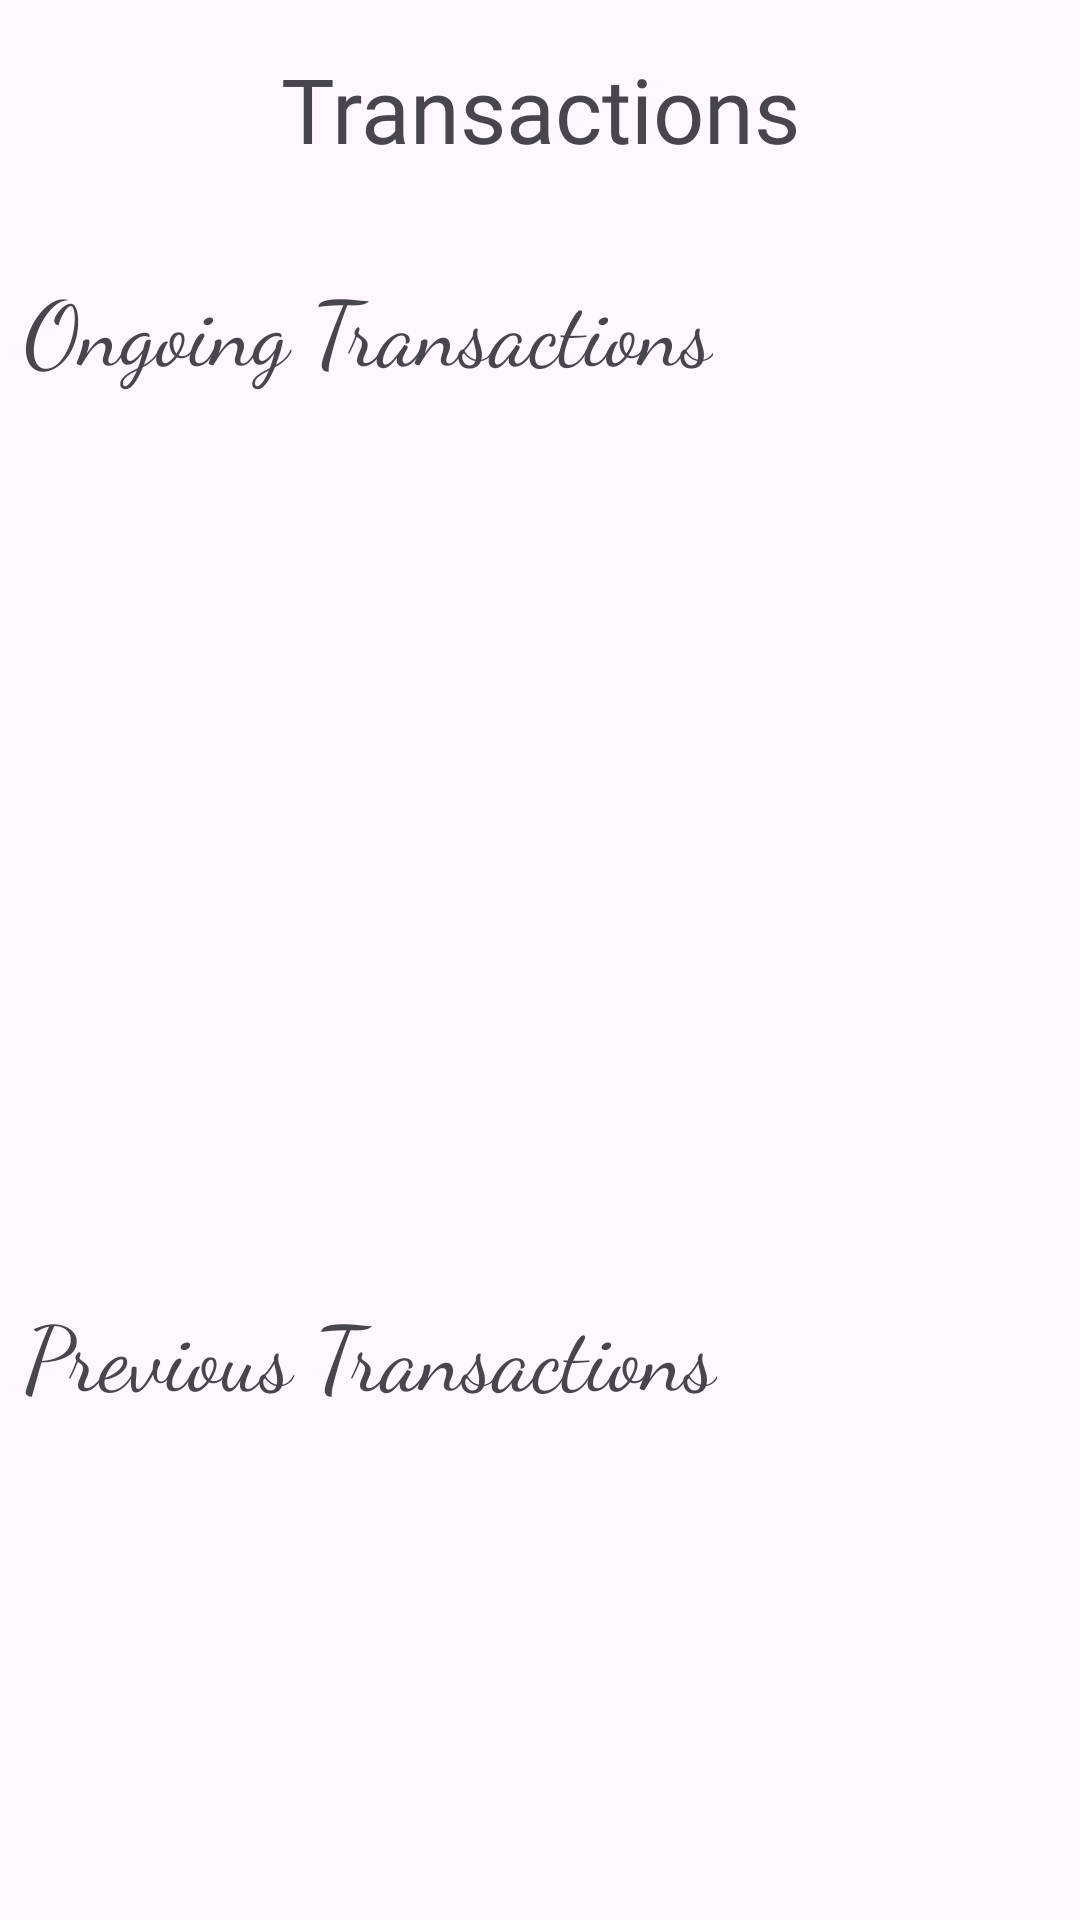

Here is an Android app screen rendered from its layout file. Give the layout XML and the strings, colors and styles it references.
<!-- AndroidManifest.xml: application theme Theme.AutoMoto -->
<!-- res/layout/fragment_myservices.xml -->
<?xml version="1.0" encoding="utf-8"?>
<androidx.constraintlayout.widget.ConstraintLayout
    xmlns:android="http://schemas.android.com/apk/res/android"
    xmlns:app="http://schemas.android.com/apk/res-auto"
    xmlns:tools="http://schemas.android.com/tools"
    android:layout_width="match_parent"
    android:layout_height="match_parent"
    tools:context=".MyServicesFragment">

    <ScrollView
        android:layout_width="match_parent"
        android:layout_height="match_parent"
        app:layout_constraintBottom_toBottomOf="parent"
        app:layout_constraintEnd_toEndOf="parent"
        app:layout_constraintStart_toStartOf="parent"
        app:layout_constraintTop_toTopOf="parent">

        <androidx.constraintlayout.widget.ConstraintLayout
            android:layout_width="match_parent"
            android:layout_height="match_parent">

            <TextView
                android:id="@+id/tv_transaction"
                android:layout_width="wrap_content"
                android:layout_height="wrap_content"
                android:layout_marginTop="16dp"
                app:layout_constraintStart_toStartOf="parent"
                app:layout_constraintEnd_toEndOf="parent"
                app:layout_constraintTop_toTopOf="parent"
                android:text="Transactions"
                android:textSize="30dp"
                android:fontFamily="@font/jost_bold" />

            <TextView
                android:id="@+id/tv_ongoing_transactions"
                android:layout_width="wrap_content"
                android:layout_height="wrap_content"
                android:layout_marginTop="32dp"
                android:text="Ongoing Transactions"
                android:fontFamily="cursive"
                android:textSize="30sp"
                app:layout_constraintEnd_toEndOf="parent"
                app:layout_constraintHorizontal_bias="0.062"
                app:layout_constraintStart_toStartOf="parent"
                app:layout_constraintTop_toBottomOf="@id/tv_transaction" />

            <TextView
                android:id="@+id/tv_previous_transactions"
                android:layout_width="wrap_content"
                android:layout_height="wrap_content"
                android:layout_marginTop="300dp"
                android:fontFamily="cursive"
                android:text="Previous Transactions"
                android:textSize="30sp"
                app:layout_constraintEnd_toEndOf="parent"
                app:layout_constraintHorizontal_bias="0.062"
                app:layout_constraintStart_toStartOf="parent"
                app:layout_constraintTop_toBottomOf="@id/tv_ongoing_transactions" />

        </androidx.constraintlayout.widget.ConstraintLayout>

    </ScrollView>


</androidx.constraintlayout.widget.ConstraintLayout>
<!-- resources referenced by this layout -->
<resources>
  <style name="Theme.AutoMoto" parent="Base.Theme.AutoMoto" />
  <style name="Base.Theme.AutoMoto" parent="Theme.Material3.DayNight.NoActionBar">
          
          <item name="android:statusBarColor">@color/blue</item>
      </style>
  <color name="blue">#D703A9F4</color>
</resources>
